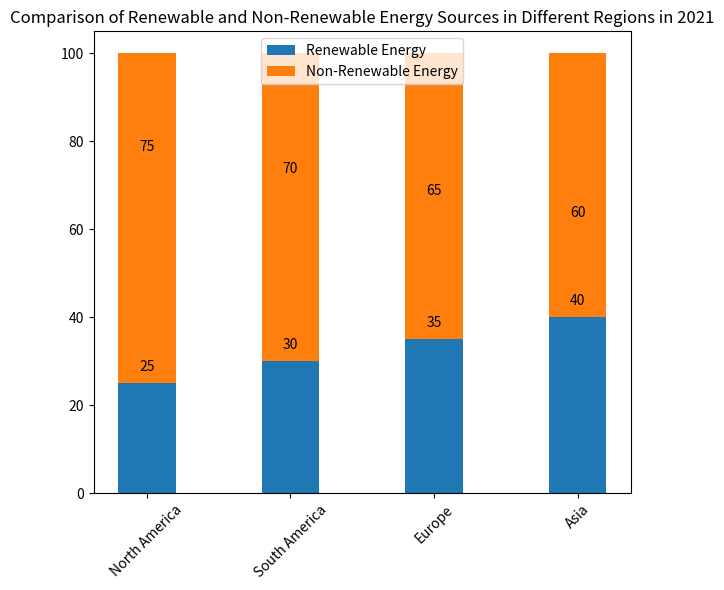

Recreate this plot in Python. (Note: this script raises an exception after producing the figure.)

import matplotlib.pyplot as plt 
import numpy as np 

#Create figure
plt.figure(figsize=(6,6)) 

#Create a subplot
ax = plt.subplot()

#Add data
regions = ["North America","South America","Europe","Asia"] 
renewable_energy = [25,30,35,40] 
non_renewable_energy = [75,70,65,60] 

#Set the width of each bar
bar_width = 0.4 

#Plot the data
ax.bar(regions, renewable_energy, width = bar_width, label = 'Renewable Energy') 
ax.bar(regions, non_renewable_energy, width = bar_width, bottom = renewable_energy, label = 'Non-Renewable Energy') 

#Set the xticks
plt.xticks(rotation=45) 

#Set the title
plt.title('Comparison of Renewable and Non-Renewable Energy Sources in Different Regions in 2021') 

#Set the legend
ax.legend(loc='upper center') 

#Add value labels
for a,b in zip(regions, renewable_energy): 
    ax.annotate('{}'.format(b), xy=(a, b+2), ha='center', va='bottom') 
for a,b in zip(regions, non_renewable_energy): 
    ax.annotate('{}'.format(b), xy=(a, b+2), ha='center', va='bottom') 

#Adjust the figure size
plt.tight_layout() 

#Save the figure
plt.savefig('Bar Chart/png/560.png') 

#Clear the state
plt.clf()
